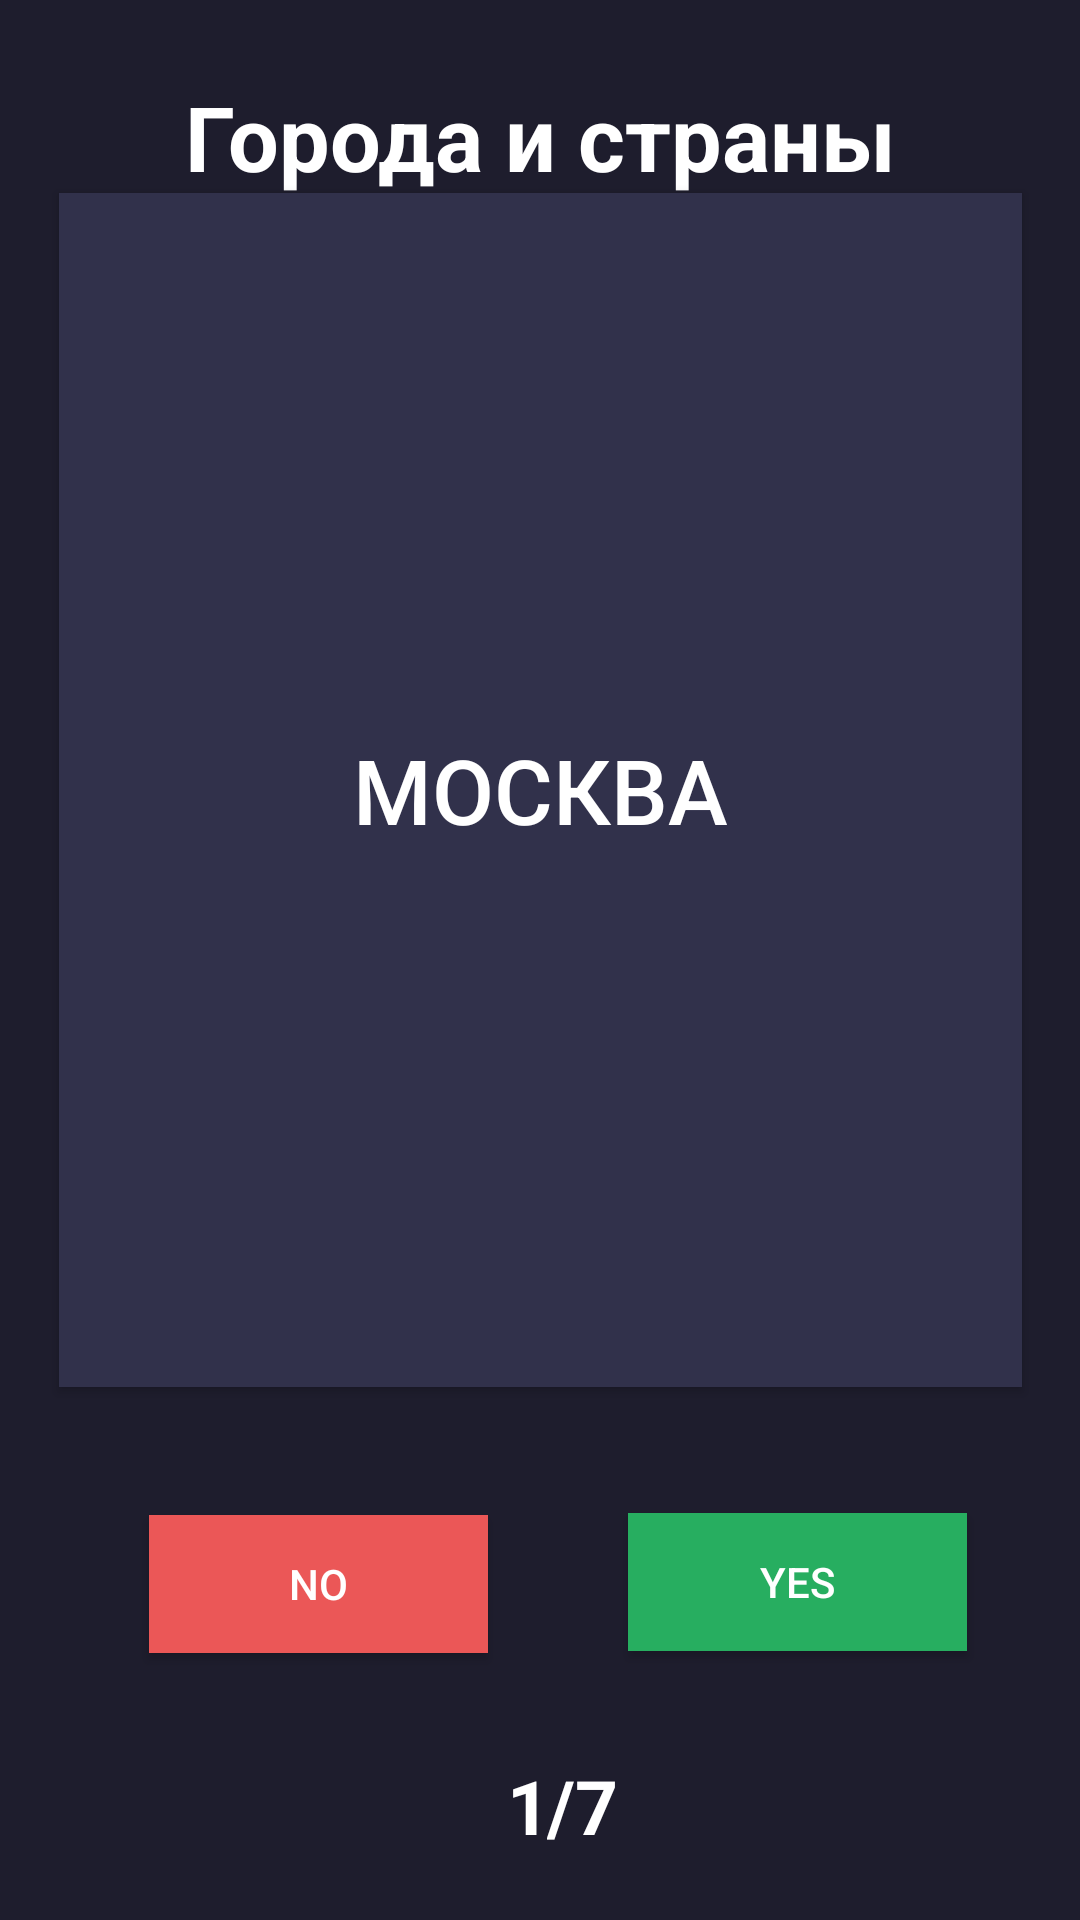

Produce the Android XML layout that renders to this screen, including the resource entries it uses.
<!-- AndroidManifest.xml: application theme Theme.QuizCards -->
<!-- res/layout/cities_and_coutries.xml -->
<?xml version="1.0" encoding="utf-8"?>
<androidx.constraintlayout.widget.ConstraintLayout xmlns:android="http://schemas.android.com/apk/res/android"
    xmlns:app="http://schemas.android.com/apk/res-auto"
    xmlns:tools="http://schemas.android.com/tools"
    android:layout_width="match_parent"
    android:layout_height="match_parent"
    android:background="#1E1D2D"
    tools:context=".CitiesAndCountries">
    <TextView
        android:id="@+id/textView2"
        android:layout_width="wrap_content"
        android:layout_height="wrap_content"
        android:text="Города и страны"
        android:textColor="#ffffff"
        android:textSize="30dp"
        android:textStyle="bold"
        app:layout_constraintBottom_toBottomOf="parent"
        app:layout_constraintEnd_toEndOf="parent"
        app:layout_constraintStart_toStartOf="parent"
        app:layout_constraintTop_toTopOf="parent"
        app:layout_constraintVertical_bias="0.042" />

    <Button
        android:id="@+id/CitiesCard"
        android:layout_width="321dp"
        android:layout_height="398dp"
        android:text="Москва"
        android:textSize="30sp"
        android:textColor="#ffffff"
        android:background="#31314B"
        android:onClick="flipCard"
        app:layout_constraintBottom_toBottomOf="parent"
        app:layout_constraintEnd_toEndOf="parent"
        app:layout_constraintStart_toStartOf="parent"
        app:layout_constraintTop_toTopOf="parent"
        app:layout_constraintVertical_bias="0.266" />

    <Button
        android:id="@+id/Yes"
        android:layout_width="113dp"
        android:layout_height="46dp"
        android:text="YES"
        android:background="#27AE60"
        android:textColor="#ffffff"
        android:onClick="rememberCard"
        app:layout_constraintBottom_toBottomOf="parent"
        app:layout_constraintEnd_toEndOf="parent"
        app:layout_constraintHorizontal_bias="0.848"
        app:layout_constraintStart_toStartOf="parent"
        app:layout_constraintTop_toTopOf="parent"
        app:layout_constraintVertical_bias="0.849" />

    <Button
        android:id="@+id/No"
        android:layout_width="113dp"
        android:layout_height="46dp"
        android:text="NO"
        android:textColor="#ffffff"
        android:background="#EB5757"
        android:onClick="notRememberCard"
        app:layout_constraintBottom_toBottomOf="parent"
        app:layout_constraintEnd_toEndOf="parent"
        app:layout_constraintHorizontal_bias="0.201"
        app:layout_constraintStart_toStartOf="parent"
        app:layout_constraintTop_toTopOf="parent"
        app:layout_constraintVertical_bias="0.85" />

    <TextView
        android:id="@+id/Count"
        android:layout_width="wrap_content"
        android:layout_height="wrap_content"
        android:text="1"
        android:textColor="#ffffff"
        android:textSize="25dp"
        android:textStyle="bold"
        app:layout_constraintBottom_toBottomOf="parent"
        app:layout_constraintEnd_toEndOf="parent"
        app:layout_constraintHorizontal_bias="0.489"
        app:layout_constraintStart_toStartOf="parent"
        app:layout_constraintTop_toTopOf="parent"
        app:layout_constraintVertical_bias="0.965" />

    <TextView
        android:id="@+id/Amount"
        android:layout_width="wrap_content"
        android:layout_height="wrap_content"
        android:text="/7"
        android:textColor="#ffffff"
        android:textSize="25dp"
        android:textStyle="bold"
        app:layout_constraintBottom_toBottomOf="parent"
        app:layout_constraintEnd_toEndOf="parent"
        app:layout_constraintHorizontal_bias="0.542"
        app:layout_constraintStart_toStartOf="parent"
        app:layout_constraintTop_toTopOf="parent"
        app:layout_constraintVertical_bias="0.965" />

</androidx.constraintlayout.widget.ConstraintLayout>
<!-- resources referenced by this layout -->
<resources>
  <style name="Theme.QuizCards" parent="Theme.MaterialComponents.DayNight.DarkActionBar">
          
          <item name="colorPrimary">@color/myColor</item>
          <item name="colorPrimaryVariant">@color/myColor</item>
          <item name="colorOnPrimary">@color/myColor</item>
          
          <item name="colorSecondary">@color/teal_200</item>
          <item name="colorSecondaryVariant">@color/teal_700</item>
          <item name="colorOnSecondary">@color/black</item>
          
          <item name="android:statusBarColor" tools:targetApi="l">?attr/colorPrimaryVariant</item>
          
      </style>
  <color name="myColor">#1E1D2D</color>
  <color name="teal_200">#FF03DAC5</color>
  <color name="teal_700">#FF018786</color>
  <color name="black">#FF000000</color>
</resources>
